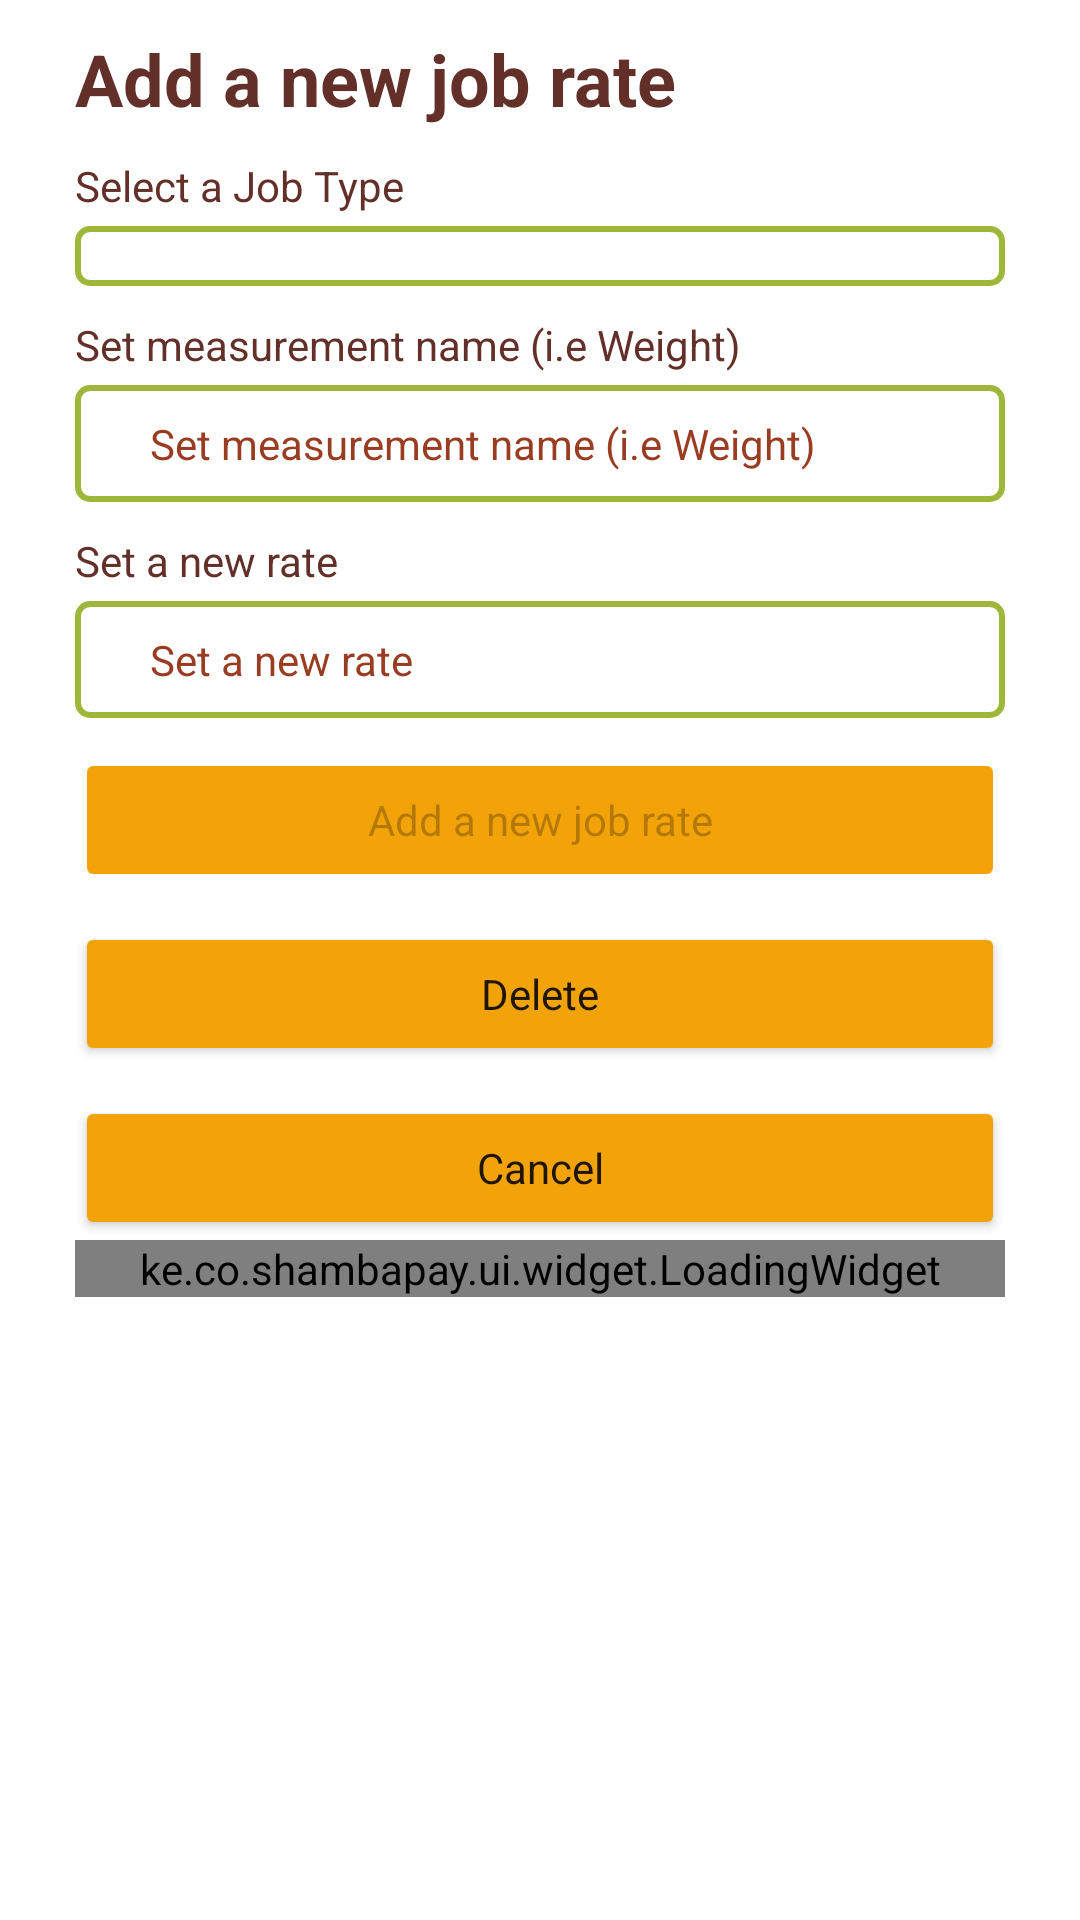

The Android layout XML behind this screen, and the referenced resources:
<!-- AndroidManifest.xml: application theme Theme.Main -->
<!-- res/layout/fragment_settings_update.xml -->
<?xml version="1.0" encoding="utf-8"?>
<ScrollView xmlns:android="http://schemas.android.com/apk/res/android"
    xmlns:tools="http://schemas.android.com/tools"
    android:layout_width="match_parent"
    android:layout_height="match_parent"
    tools:context="ui.settings.SettingsUpdateFragment">

    <LinearLayout
        android:layout_width="match_parent"
        android:orientation="vertical"
        android:layout_marginEnd="@dimen/page_guide_line"
        android:layout_marginStart="@dimen/page_guide_line"
        android:layout_height="wrap_content">

        <TextView
            android:id="@+id/txt_title"
            style="@style/TextLarge"
            android:layout_width="match_parent"
            android:text="@string/txt_add_rate" />

        <TextView
            style="@style/TextNormal"
            android:layout_width="wrap_content"
            android:text="@string/txt_set_job_type" />

        <androidx.appcompat.widget.AppCompatSpinner
            android:id="@+id/spinner_job_type"
            style="@style/EditText" />

        <TextView
            style="@style/TextNormal"
            android:layout_width="wrap_content"
            android:text="@string/txt_set_measurement" />

        <EditText
            style="@style/EditText"
            android:id="@+id/et_measured"
            android:layout_width="match_parent"
            android:layout_height="wrap_content"
            android:hint="@string/txt_set_measurement"
            android:inputType="textAutoCorrect"
            tools:ignore="Autofill" />

        <TextView
            style="@style/TextNormal"
            android:layout_width="wrap_content"
            android:text="@string/txt_set_rate" />

        <EditText
            android:id="@+id/et_rate"
            style="@style/EditText"
            android:layout_width="match_parent"
            android:layout_height="wrap_content"
            android:hint="@string/txt_set_rate"
            android:inputType="numberDecimal"
            android:digits=".0123456789"
            tools:ignore="Autofill" />

        <Button
            android:id="@+id/btn_capture"
            style="@style/Button"
            android:enabled="false"
            android:text="@string/txt_add_rate" />

        <Button
            android:id="@+id/btn_delete"
            style="@style/Button"
            android:text="@string/txt_delete" />

        <Button
            android:id="@+id/btn_cancel"
            style="@style/Button"
            android:text="@string/txt_cancel" />

        <ke.co.shambapay.ui.widget.LoadingWidget
            android:id="@+id/widget_loading"
            android:layout_width="match_parent"
            android:layout_height="wrap_content" />

    </LinearLayout>

</ScrollView>
<!-- resources referenced by this layout -->
<resources>
  <dimen name="page_guide_line">25dp</dimen>
  <string name="txt_add_rate">Add a new job rate</string>
  <string name="txt_cancel">Cancel</string>
  <string name="txt_delete">Delete</string>
  <string name="txt_set_job_type">Select a Job Type</string>
  <string name="txt_set_measurement">Set measurement name (i.e Weight)</string>
  <string name="txt_set_rate">Set a new rate</string>
  <style name="Button" parent="Theme.Main">
          <item name="android:layout_width">match_parent</item>
          <item name="android:layout_height">wrap_content</item>
          <item name="android:backgroundTint">@color/gold</item>
          <item name="android:layout_marginTop">@dimen/padding_medium</item>
      </style>
  <style name="EditText" parent="StandardEditText">
          <item name="android:textAppearance">@style/TextAppearance.AppCompat.Body1</item>
          <item name="android:textColor">@color/brown</item>
          <item name="android:textColorHint">@color/red</item>
          <item name="android:background">@drawable/background_border_green</item>
      </style>
  <style name="TextLarge" parent="StandardText">
          <item name="android:textAppearance">@style/TextAppearance.AppCompat.Headline</item>
          <item name="android:textStyle">bold</item>
          <item name="android:textColor">@color/brown</item>
      </style>
  <style name="TextNormal" parent="StandardText">
          <item name="android:textAppearance">@style/TextAppearance.AppCompat.Body1</item>
          <item name="android:layout_height">wrap_content</item>
          <item name="android:textColor">@color/brown</item>
      </style>
  <style name="Theme.Main" parent="Theme.MaterialComponents.DayNight.NoActionBar">
          
          <item name="colorPrimary">@color/green_main</item>
          <item name="colorPrimaryVariant">@color/green_main</item>
          <item name="colorOnPrimary">@color/white</item>
          
          <item name="colorSecondary">@color/gold</item>
          <item name="colorSecondaryVariant">@color/gold</item>
          <item name="colorOnSecondary">@color/black</item>
          
          <item name="android:statusBarColor" tools:targetApi="l">@color/green_main</item>
          
          <item name="chipCornerRadius">@dimen/border_corner_radius</item>
      </style>
  <color name="gold">#F2A309</color>
  <dimen name="padding_medium">10dp</dimen>
  <style name="StandardEditText" parent="Theme.Main">
          <item name="android:layout_width">match_parent</item>
          <item name="android:layout_height">wrap_content</item>
          <item name="android:textAppearance">@style/TextAppearance.AppCompat.Body1</item>
          <item name="android:paddingStart">@dimen/page_guide_line</item>
          <item name="android:paddingEnd">@dimen/page_guide_line</item>
          <item name="android:paddingTop">@dimen/padding_medium</item>
          <item name="android:paddingBottom">@dimen/padding_medium</item>
          <item name="android:layout_marginTop">@dimen/padding_small</item>
      </style>
  <color name="brown">#623029</color>
  <color name="red">#9A3C22</color>
  <style name="StandardText" parent="Theme.Main">
          <item name="android:layout_width">0dp</item>
          <item name="android:layout_height">wrap_content</item>
          <item name="android:layout_marginTop">@dimen/padding_medium</item>
      </style>
  <color name="green_main">#9EB73B</color>
  <color name="white">#FFFFFFFF</color>
  <color name="black">#FF000000</color>
  <dimen name="border_corner_radius">4dp</dimen>
  <dimen name="padding_small">4dp</dimen>
  <dimen name="line_thickness">2dp</dimen>
</resources>
